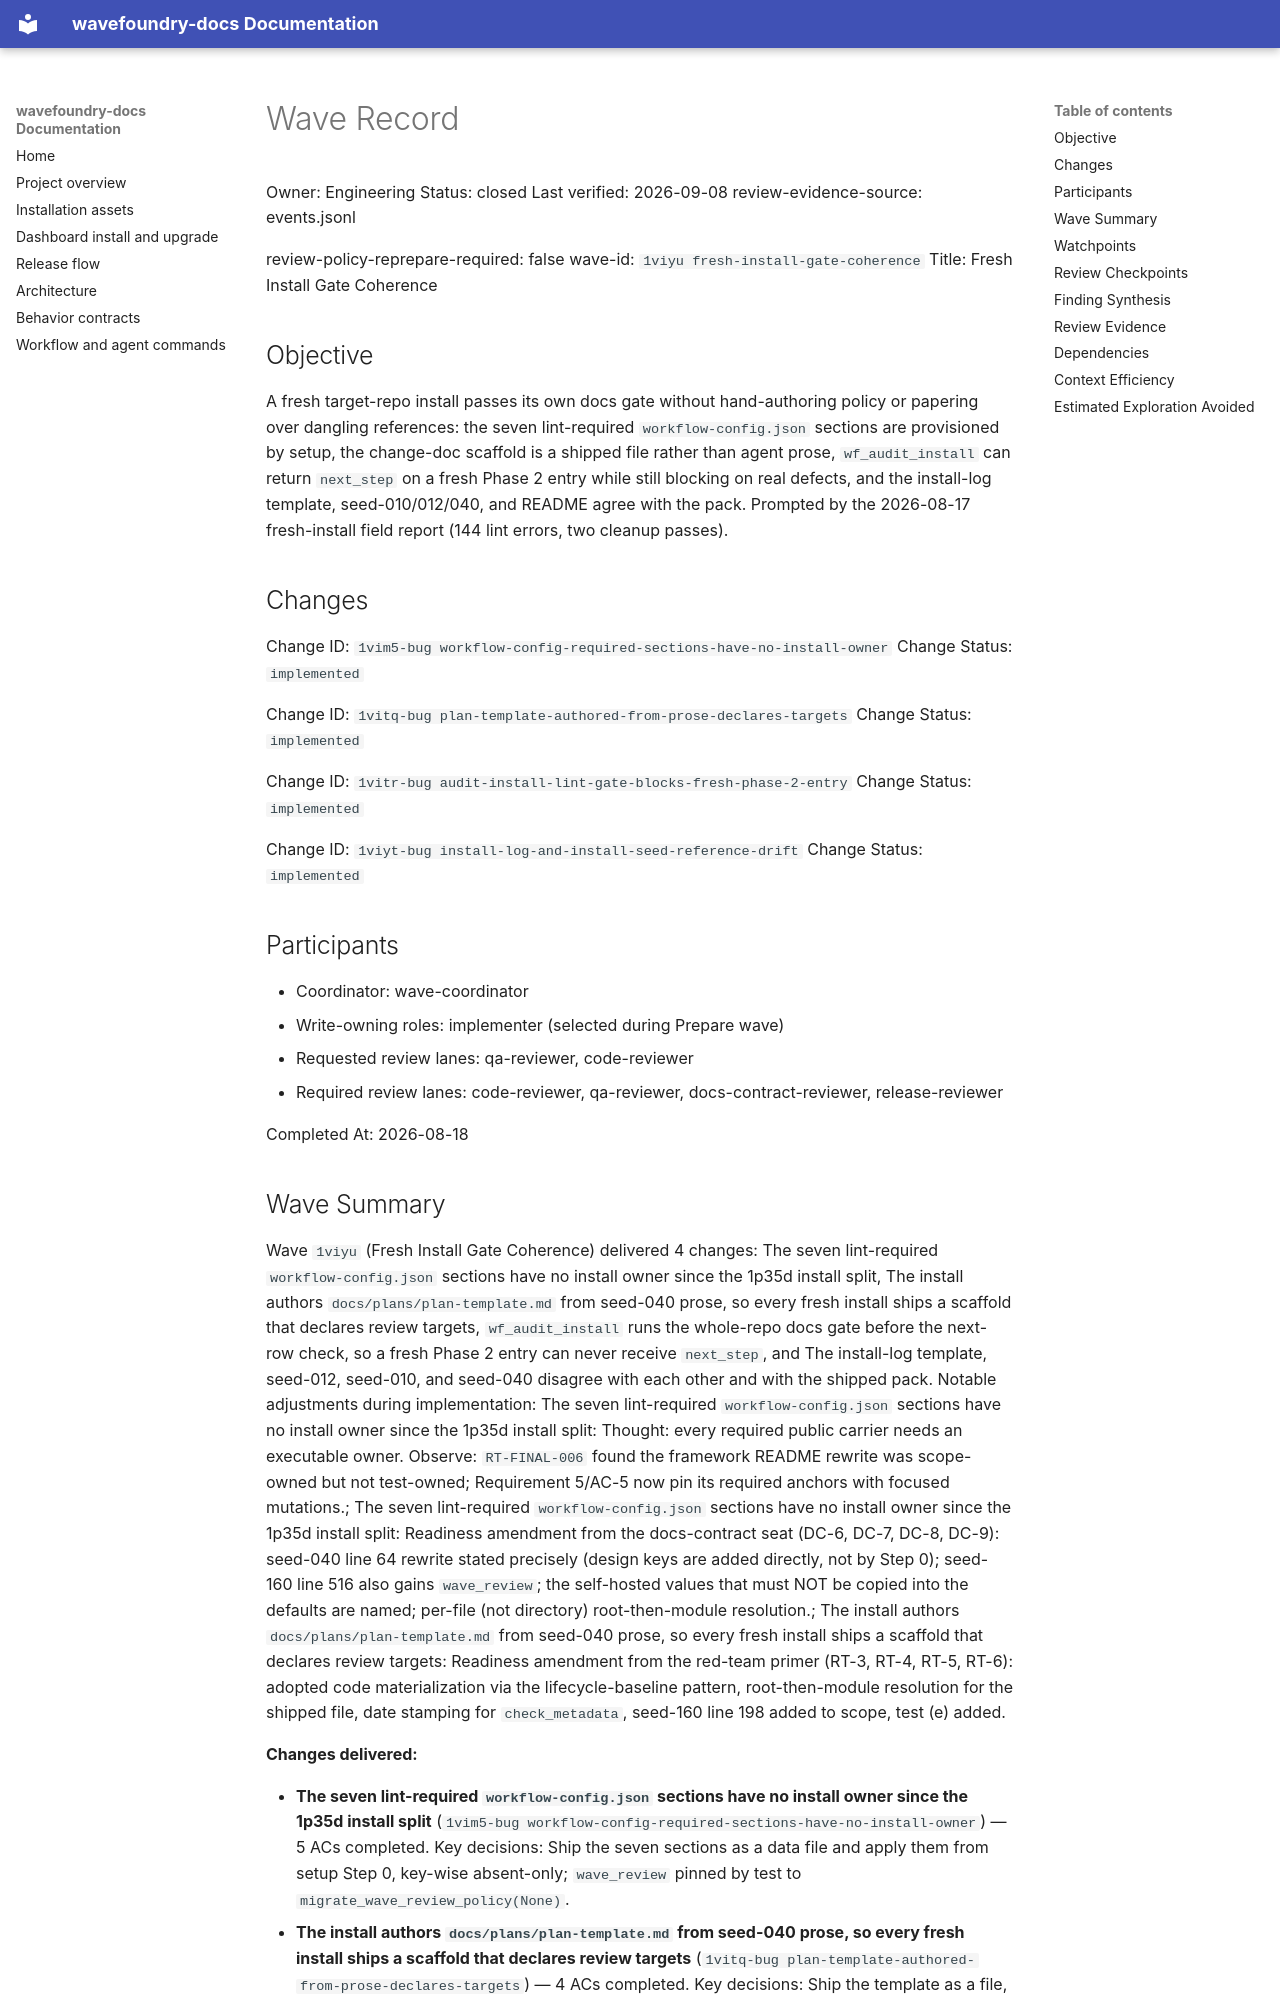

repository: coryhacking/wavefoundry · page: waves/1viyu fresh-install-gate-coherence/wave/index.html · generator: mkdocs

# Wave Record

Owner: Engineering
Status: closed
Last verified: 2026-09-08
review-evidence-source: events.jsonl

review-policy-reprepare-required: false
wave-id: `1viyu fresh-install-gate-coherence`
Title: Fresh Install Gate Coherence

## Objective

A fresh target-repo install passes its own docs gate without hand-authoring policy or papering over dangling references: the seven lint-required `workflow-config.json` sections are provisioned by setup, the change-doc scaffold is a shipped file rather than agent prose, `wf_audit_install` can return `next_step` on a fresh Phase 2 entry while still blocking on real defects, and the install-log template, seed-010/012/040, and README agree with the pack. Prompted by the 2026-08-17 fresh-install field report (144 lint errors, two cleanup passes).

## Changes

Change ID: `1vim5-bug workflow-config-required-sections-have-no-install-owner`
Change Status: `implemented`

Change ID: `1vitq-bug plan-template-authored-from-prose-declares-targets`
Change Status: `implemented`

Change ID: `1vitr-bug audit-install-lint-gate-blocks-fresh-phase-2-entry`
Change Status: `implemented`

Change ID: `1viyt-bug install-log-and-install-seed-reference-drift`
Change Status: `implemented`

## Participants

- Coordinator: wave-coordinator
- Write-owning roles: implementer (selected during Prepare wave)
- Requested review lanes: qa-reviewer, code-reviewer
- Required review lanes: code-reviewer, qa-reviewer, docs-contract-reviewer, release-reviewer

Completed At: 2026-08-18

## Wave Summary

Wave `1viyu` (Fresh Install Gate Coherence) delivered 4 changes: The seven lint-required `workflow-config.json` sections have no install owner since the 1p35d install split, The install authors `docs/plans/plan-template.md` from seed-040 prose, so every fresh install ships a scaffold that declares review targets, `wf_audit_install` runs the whole-repo docs gate before the next-row check, so a fresh Phase 2 entry can never receive `next_step`, and The install-log template, seed-012, seed-010, and seed-040 disagree with each other and with the shipped pack. Notable adjustments during implementation: The seven lint-required `workflow-config.json` sections have no install owner since the 1p35d install split: Thought: every required public carrier needs an executable owner. Observe: `RT-FINAL-006` found the framework README rewrite was scope-owned but not test-owned; Requirement 5/AC-5 now pin its required anchors with focused mutations.; The seven lint-required `workflow-config.json` sections have no install owner since the 1p35d install split: Readiness amendment from the docs-contract seat (DC-6, DC-7, DC-8, DC-9): seed-040 line 64 rewrite stated precisely (design keys are added directly, not by Step 0); seed-160 line 516 also gains `wave_review`; the self-hosted values that must NOT be copied into the defaults are named; per-file (not directory) root-then-module resolution.; The install authors `docs/plans/plan-template.md` from seed-040 prose, so every fresh install ships a scaffold that declares review targets: Readiness amendment from the red-team primer (RT-3, RT-4, RT-5, RT-6): adopted code materialization via the lifecycle-baseline pattern, root-then-module resolution for the shipped file, date stamping for `check_metadata`, seed-160 line 198 added to scope, test (e) added.

**Changes delivered:**

- **The seven lint-required `workflow-config.json` sections have no install owner since the 1p35d install split** (`1vim5-bug workflow-config-required-sections-have-no-install-owner`) — 5 ACs completed. Key decisions: Ship the seven sections as a data file and apply them from setup Step 0, key-wise absent-only; `wave_review` pinned by test to `migrate_wave_review_policy(None)`.
- **The install authors `docs/plans/plan-template.md` from seed-040 prose, so every fresh install ships a scaffold that declares review targets** (`1vitq-bug plan-template-authored-from-prose-declares-targets`) — 4 ACs completed. Key decisions: Ship the template as a file, make `_default_template()` read it (root-then-module), and have `render_agent_surfaces` materialize `docs/plans/plan-template.md` missing-only at setup and upgrade, with seed-040 reduced to verify/copy-when-absent plus the fence rule as backstop.
- **`wf_audit_install` runs the whole-repo docs gate before the next-row check, so a fresh Phase 2 entry can never receive `next_step`** (`1vitr-bug audit-install-lint-gate-blocks-fresh-phase-2-entry`) — 4 ACs completed. Key decisions: Classify lint errors against the log's pending state (marker tuple + path-absent + any seed row pending) and block only on the rest, carrying absences as `pending_lint`; final gate unchanged.
- **The install-log template, seed-012, seed-010, and seed-040 disagree with each other and with the shipped pack** (`1viyt-bug install-log-and-install-seed-reference-drift`) — 8 ACs completed. Key decisions: Row 2.15 prepares the summary; delivery occurs only after the terminal audit returns `complete`.; Promote bootstrap-file removal to instruction row 2.14 and observe `complete` only after instruction row 2.15 is terminal; this supersedes the earlier decision to keep bootstrap removal rowless.
